Run: headless pygame with SDL's dummy video driver; simulated clock (each Clock.tick advances the game by its frame time, no real sleeping); random seed 0; keys injected as events and as key.get_pressed() state; no mouse input.
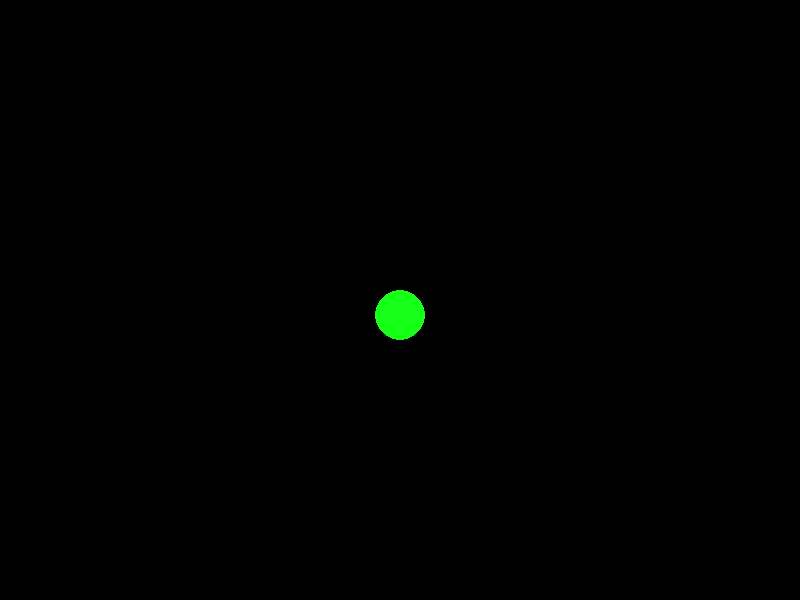
Frame 1 of 4 · flips 1–60 · no input
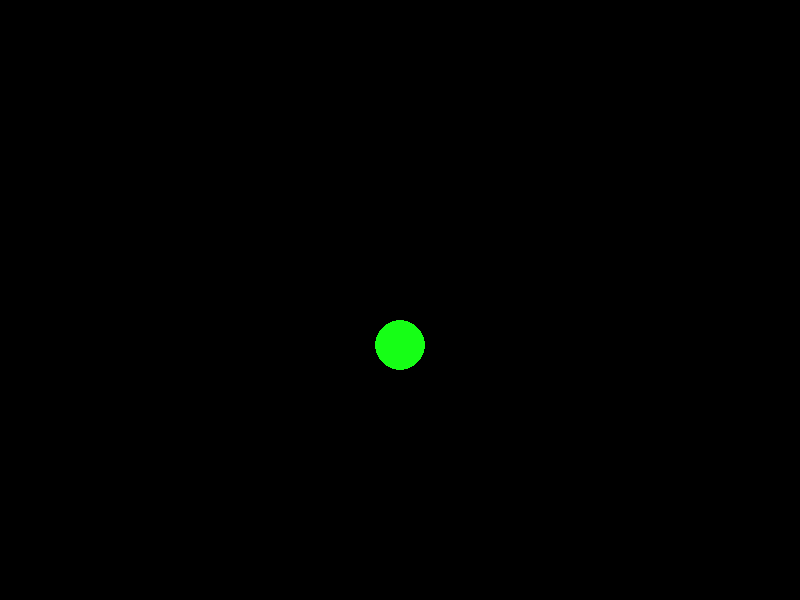
Frame 2 of 4 · flips 61–180 · tapped SPACE, RETURN · held RIGHT (→), D
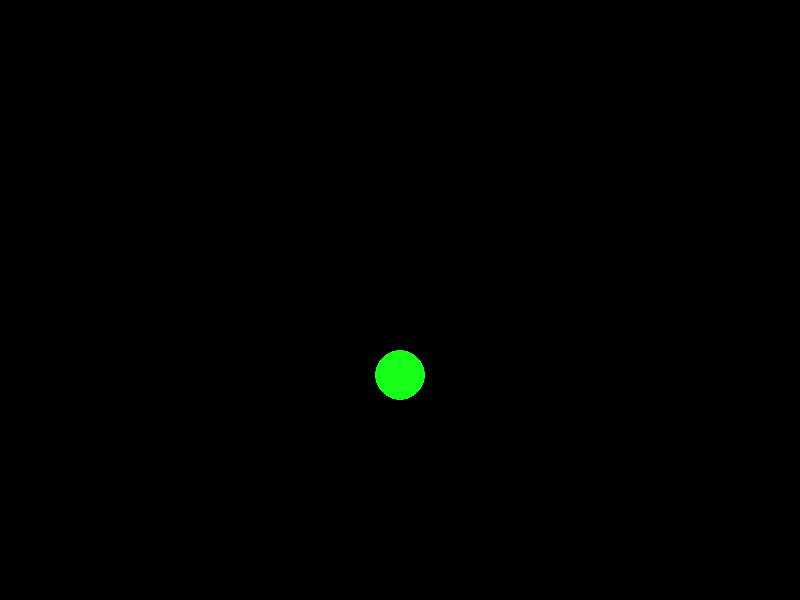
Frame 3 of 4 · flips 181–300 · held DOWN (↓), S
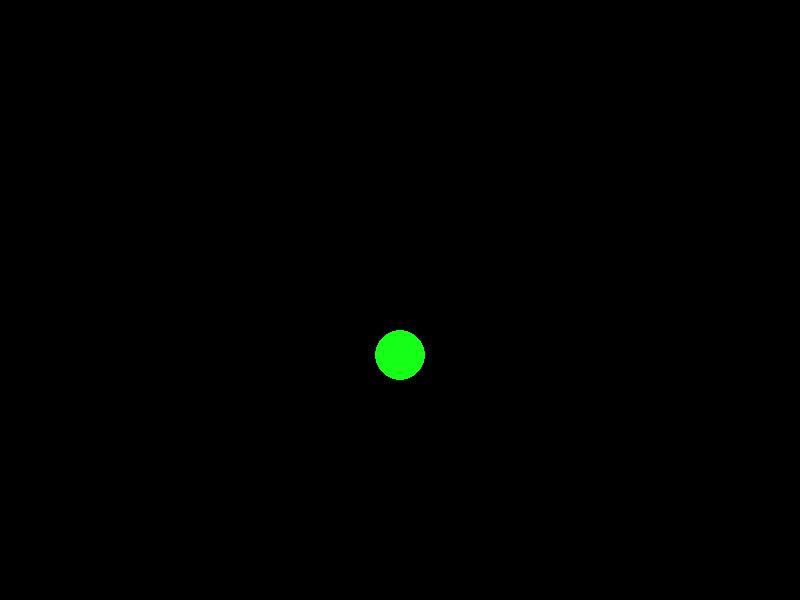
Frame 4 of 4 · flips 301–420 · held LEFT (←), A, UP (↑), W

The pygame program that drew these frames:

import sys
import pygame
from pygame.locals import *

pygame.init()

width, height = 800, 600

window = pygame.display.set_mode((width, height))
dimensions = window.get_rect()
gravity = 0.5


def main():
    x_pos = dimensions.centerx
    y_pos = dimensions.centery
    counter = 6
    resist = 50
    while True:
        for event in pygame.event.get():
            if event.type == QUIT or (event.type == KEYDOWN and event.key == K_q):
                pygame.quit()
                sys.exit()
        if(y_pos <= dimensions.bottomright[1] - 25):
            y_pos += gravity
            window.fill((0, 0, 0))
            ball = pygame.draw.circle(
                window, (22, 255, 22), (x_pos, y_pos), 25)
            pygame.display.update()
        if(y_pos >= dimensions.bottomright[1] - 25):
            counter -= 1
            if(counter == 0):
                counter = 3
                resist = 50
            while(y_pos >= dimensions.centery + resist):
                y_pos -= 0.1
                resist += 0.1
                window.fill((0, 0, 0))
                ball = pygame.draw.circle(
                    window, (22, 255, 22), (x_pos, y_pos), 25)
                pygame.display.update()
        if(pygame.key.get_pressed()[K_UP]):
            if(y_pos >= dimensions.topleft[1] + 25):
                y_pos -= 1
                window.fill((0, 0, 0))
                ball = pygame.draw.circle(
                    window, (22, 255, 22), (x_pos, y_pos), 25)
                pygame.display.update()
            else:
                y_pos = dimensions.topleft[1] + 25
        pygame.display.update()


if __name__ == "__main__":
    main()
